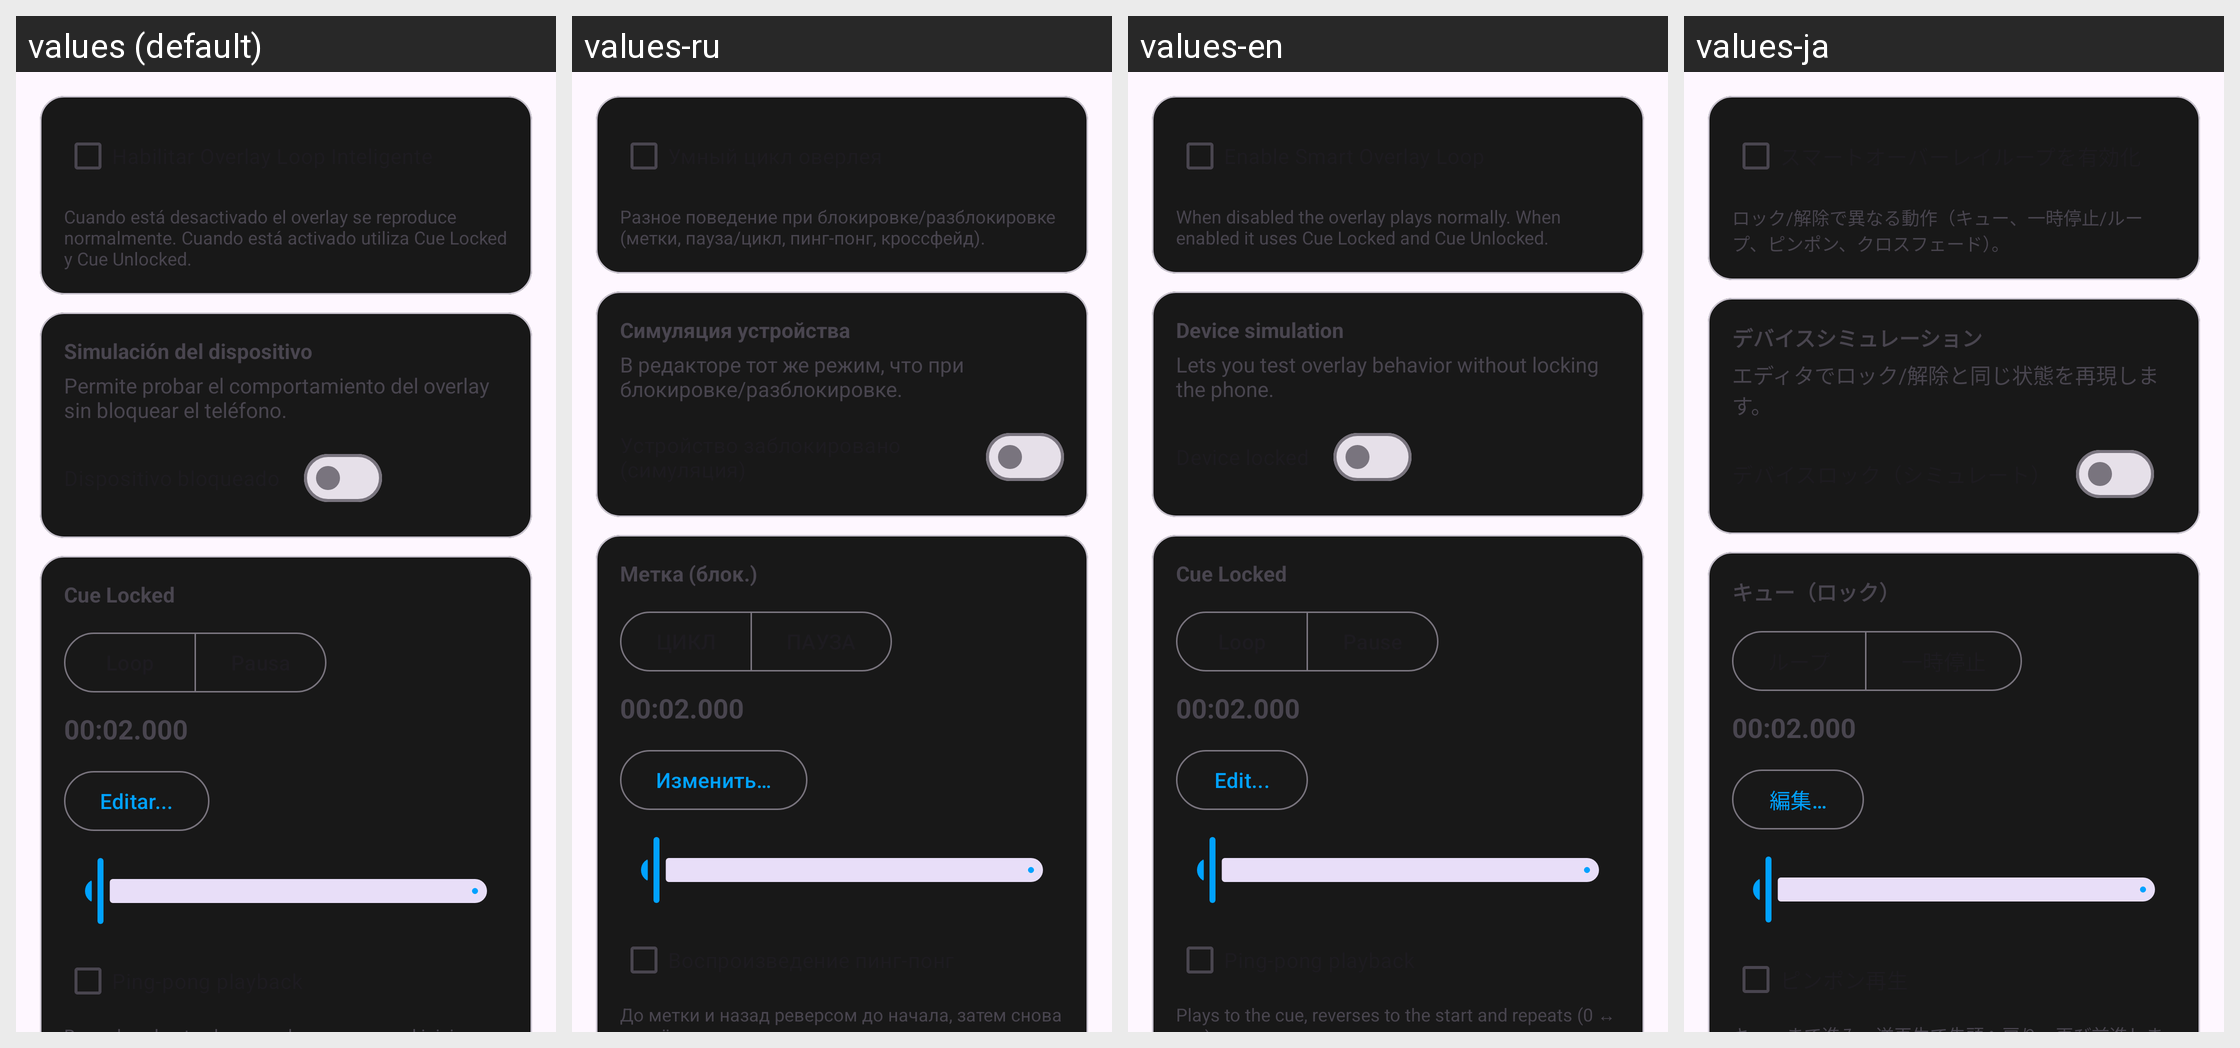

The same Android screen rendered under several of its app's locales, left to right. List the strings drawn on it with the default value and each locale's translation.
Android screen res/layout/layout_playback.xml rendered under 4 locales, left to right: values (default), values-ru, values-en, values-ja. Device: Nexus 5 (rendered at 1080×1920; each locale shown at half size, 540×960, under a caption strip naming it); theme Theme.RomasterLiveWall.
Other locales in the repository, not shown: values-de, values-fr, values-it, values-pt-rBR, values-zh.
Strings drawn on this screen, with the default value and each locale's value (text and hints the layout hard-codes, and strings that could not be matched under every locale, appear in the picture but are not listed):

playback_smart_loop_help
  values: Cuando está desactivado el overlay se reproduce normalmente. Cuando está activado utiliza Cue Locked y Cue Unlocked.
  values-ru: Разное поведение при блокировке/разблокировке (метки, пауза/цикл, пинг-понг, кроссфейд).
  values-en: When disabled the overlay plays normally. When enabled it uses Cue Locked and Cue Unlocked.
  values-ja: ロック/解除で異なる動作（キュー、一時停止/ループ、ピンポン、クロスフェード）。

playback_device_sim_title
  values: Simulación del dispositivo
  values-ru: Симуляция устройства
  values-en: Device simulation
  values-ja: デバイスシミュレーション

playback_device_sim_help
  values: Permite probar el comportamiento del overlay sin bloquear el teléfono.
  values-ru: В редакторе тот же режим, что при блокировке/разблокировке.
  values-en: Lets you test overlay behavior without locking the phone.
  values-ja: エディタでロック/解除と同じ状態を再現します。

cue_locked_title
  values: Cue Locked
  values-ru: Метка (блок.)
  values-en: Cue Locked
  values-ja: キュー（ロック）

edit_ellipsis
  values: Editar...
  values-ru: Изменить…
  values-en: Edit...
  values-ja: 編集…
